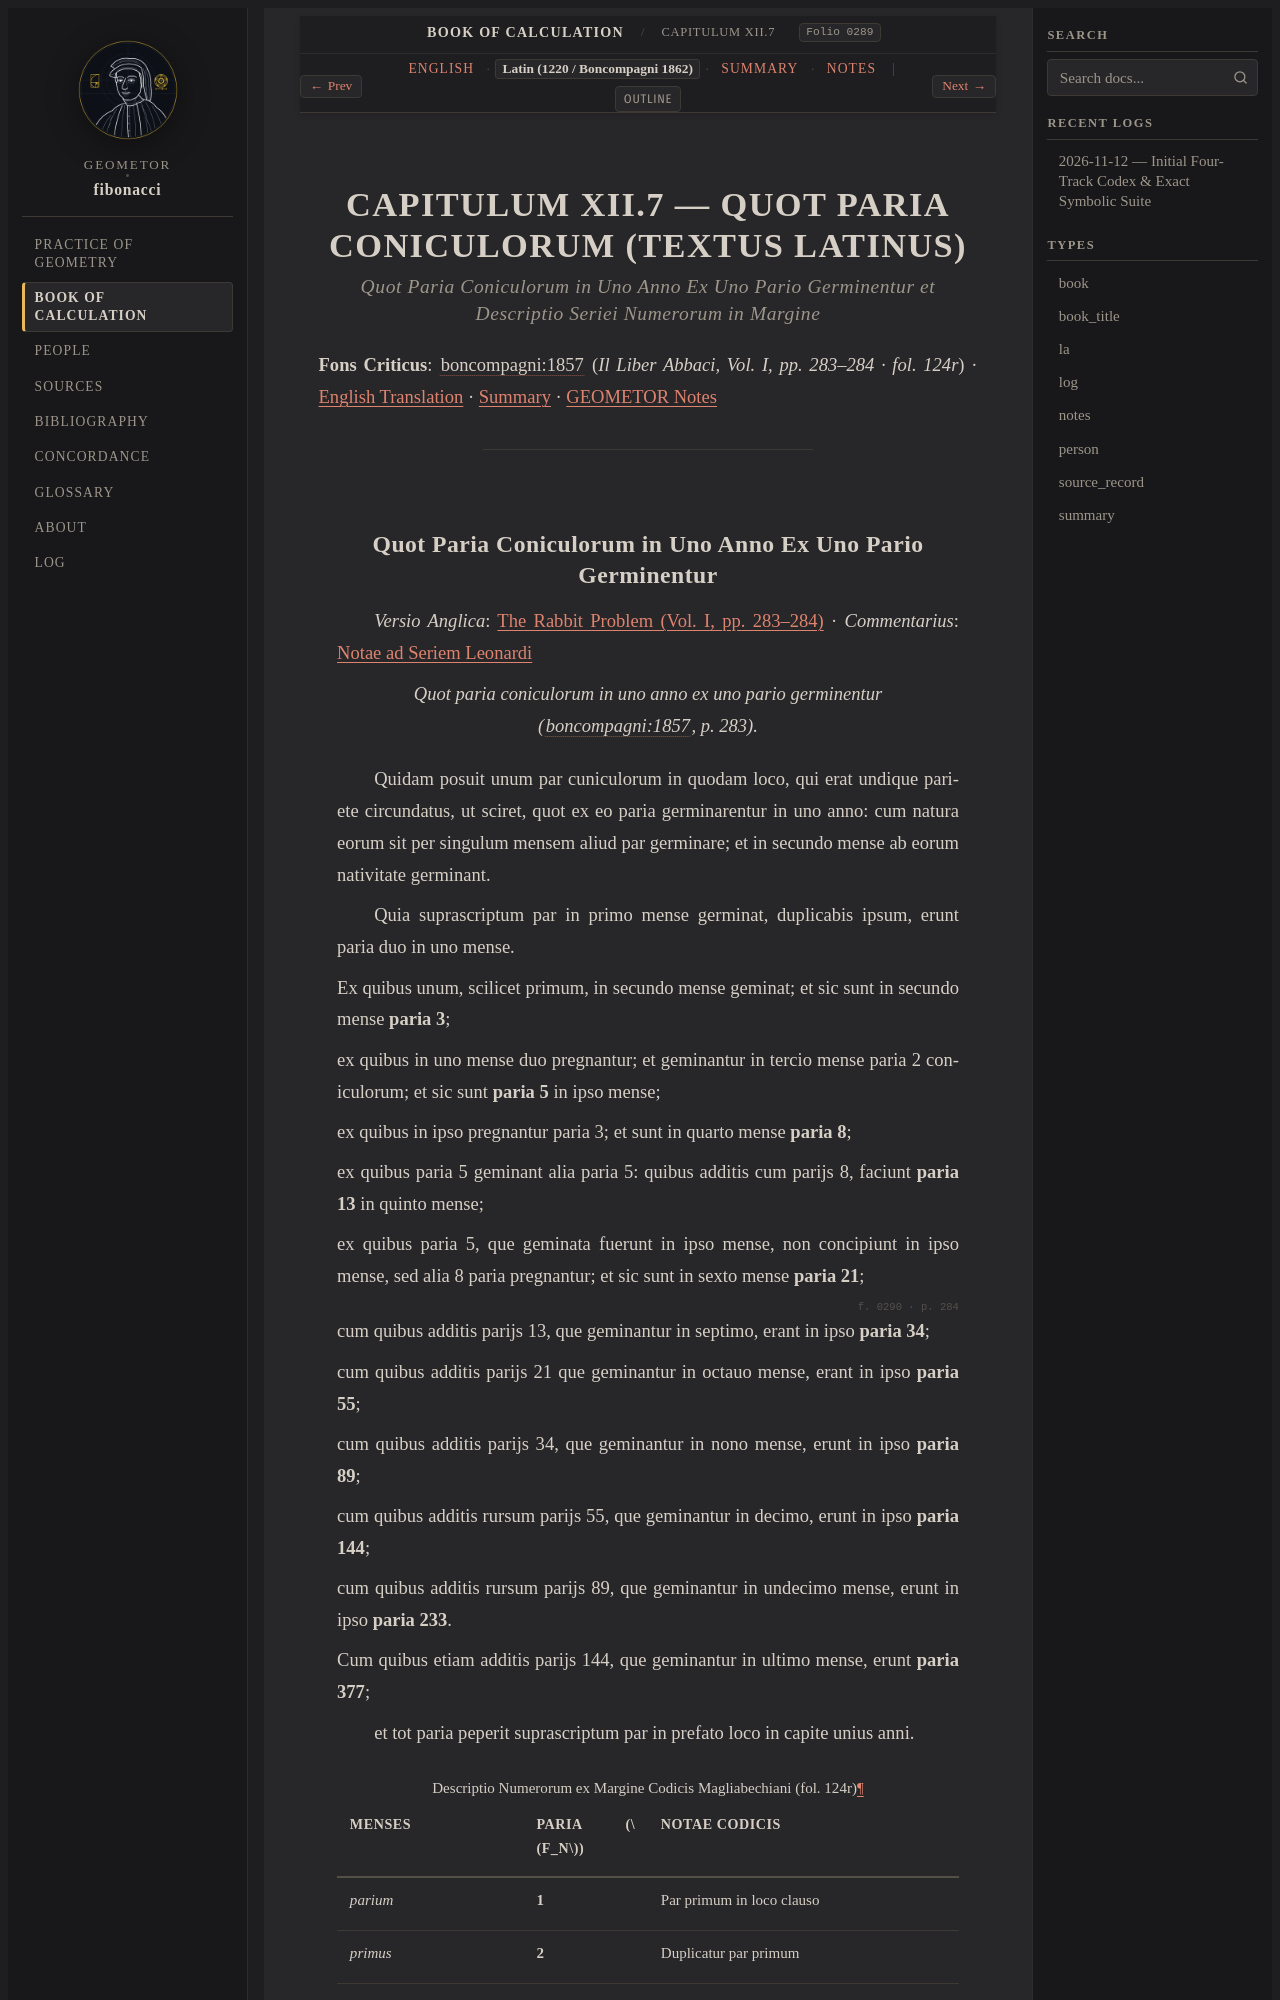

repository: geometor/fibonacci · page: liber_abbaci/cap_12/la.html · generator: sphinx

:type: la
:title: CAPITULUM XII.7 — QUOT PARIA CONICULORUM (TEXTUS LATINUS)
:layout: book
:order: 12
:folio: boncompagni_1857_vol1_liber_abbaci:0289
:excerpt: Textus criticus Boncompagni de paribus coniculorum et serie numerorum Fibonacci in Liber Abbaci.

.. _cap-12-la:
.. _unit-5-rabbits-la:
.. _liber-abbaci-cap12-la:

CAPITULUM XII.7 — QUOT PARIA CONICULORUM (TEXTUS LATINUS)
=========================================================

.. rubric:: *Quot Paria Coniculorum in Uno Anno Ex Uno Pario Germinentur et Descriptio Seriei Numerorum in Margine*

**Fons Criticus**: :cite:`boncompagni:1857` (*Il Liber Abbaci, Vol. I, pp. 283–284 · fol. 124r*) · :ref:`English Translation <cap-12-en>` · :ref:`Summary <cap-12-summary>` · :ref:`GEOMETOR Notes <cap-12-notes>`

----

.. _cap-12-rabbits-la:

.. folio:: boncompagni_1857_vol1_liber_abbaci:0289
   :page: 283–284
